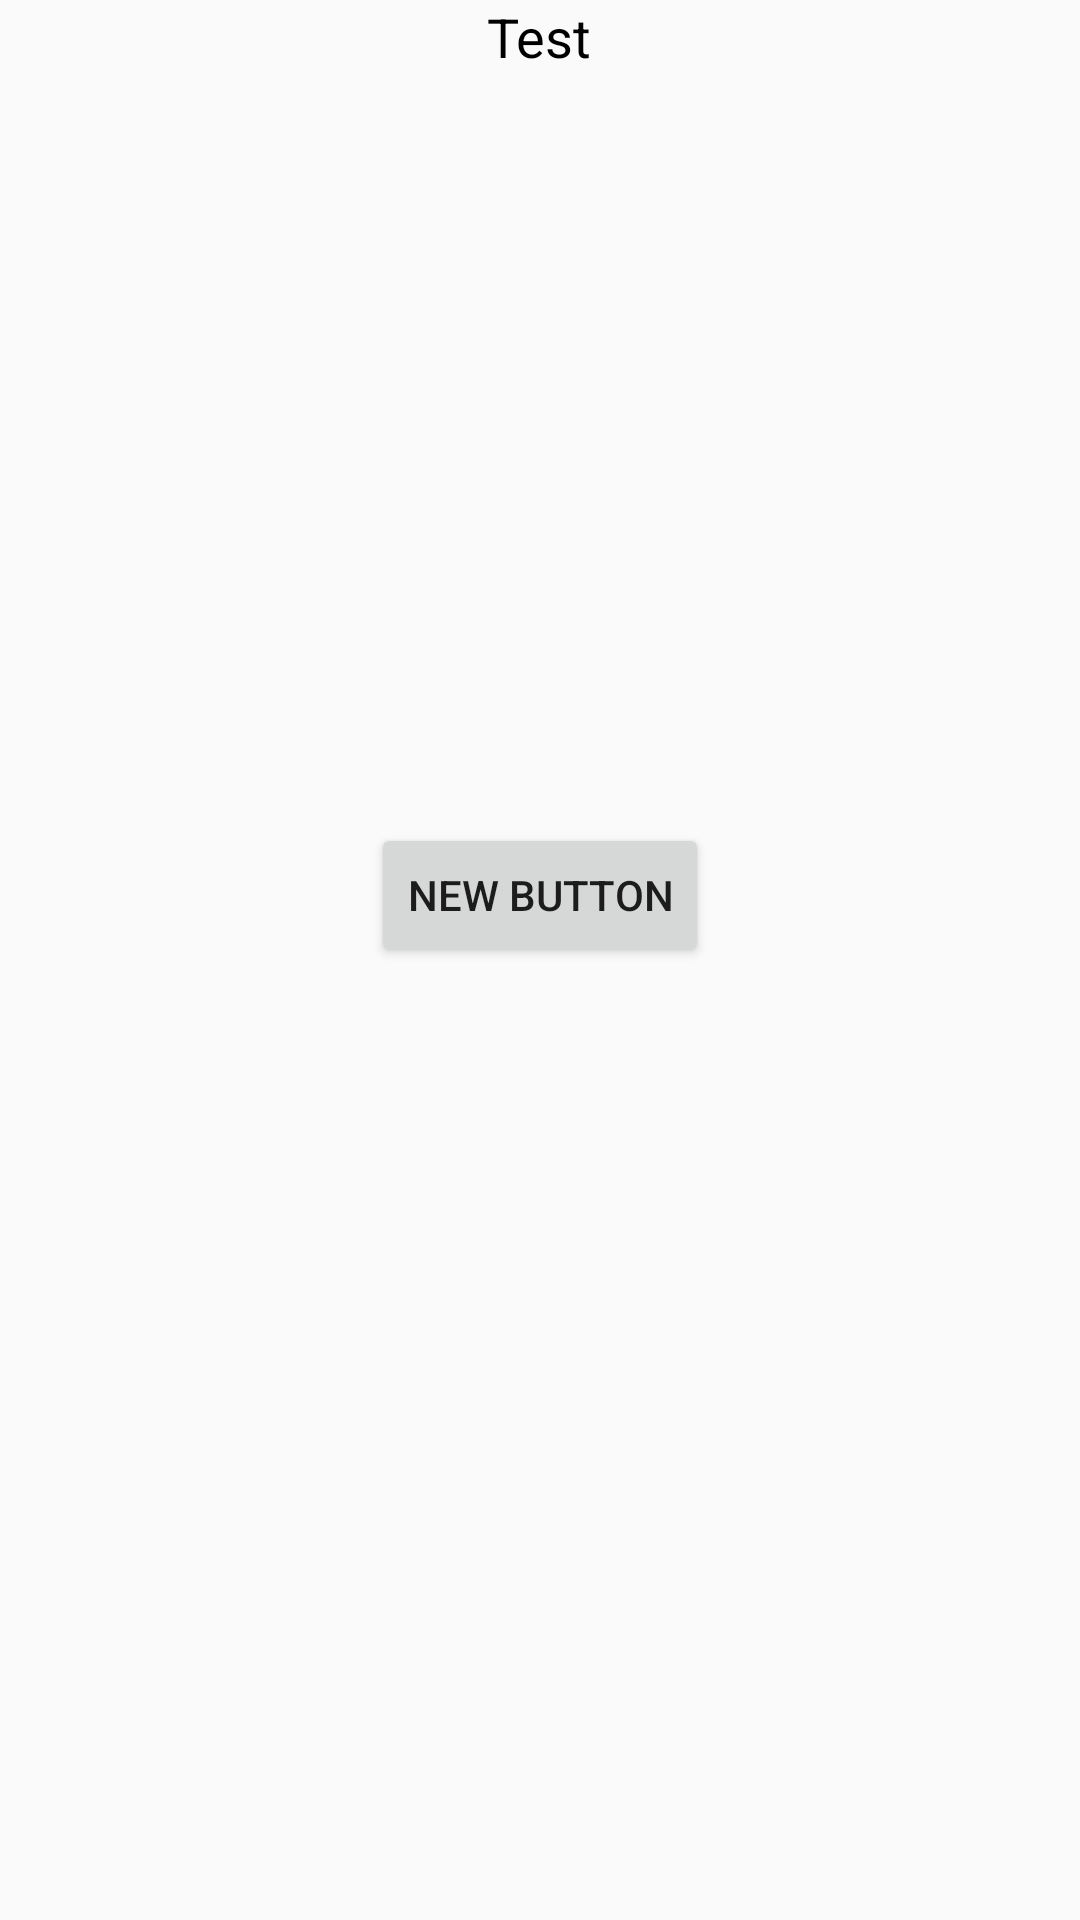

Write the Android layout XML for this screen, with the resource values it uses.
<!-- AndroidManifest.xml: application theme AppTheme -->
<!-- res/layout/dialog_add_account.xml -->
<?xml version="1.0" encoding="utf-8"?>
<RelativeLayout xmlns:android="http://schemas.android.com/apk/res/android"
    android:layout_width="250dp"
    android:layout_height="wrap_content"
    android:layout_gravity="center"
    android:orientation="vertical" >

    <TextView
        android:id="@+id/item_title"
        android:layout_width="wrap_content"
        android:layout_height="wrap_content"
        android:layout_centerHorizontal="true"
        android:text="Test"
        android:textAppearance="?android:attr/textAppearanceMedium"
        android:textColor="#000000"
        android:layout_alignParentStart="false" />

    <ListView
        android:layout_width="wrap_content"
        android:layout_height="250dp"
        android:id="@+id/listView"
        android:layout_below="@+id/item_title"
        android:layout_centerHorizontal="true" />

    <Button
        android:layout_width="wrap_content"
        android:layout_height="wrap_content"
        android:layout_below="@+id/listView"
        android:text="New Button"
        android:id="@+id/button"
        android:layout_centerHorizontal="true" />
</RelativeLayout>
<!-- resources referenced by this layout -->
<resources>
  <style name="AppTheme" parent="Theme.AppCompat.Light.DarkActionBar">
          
          <item name="colorPrimary">@color/colorPrimary</item>
          <item name="colorPrimaryDark">@color/colorPrimaryDark</item>
          <item name="colorAccent">@color/colorAccent</item>
      </style>
  <!-- not gathered from this repository: default colours our renderer supplied (Android Studio template values) -->
  <color name="colorPrimary">#FF6200EE</color>
  <color name="colorPrimaryDark">#FF3700B3</color>
  <color name="colorAccent">#FF03DAC5</color>
</resources>
